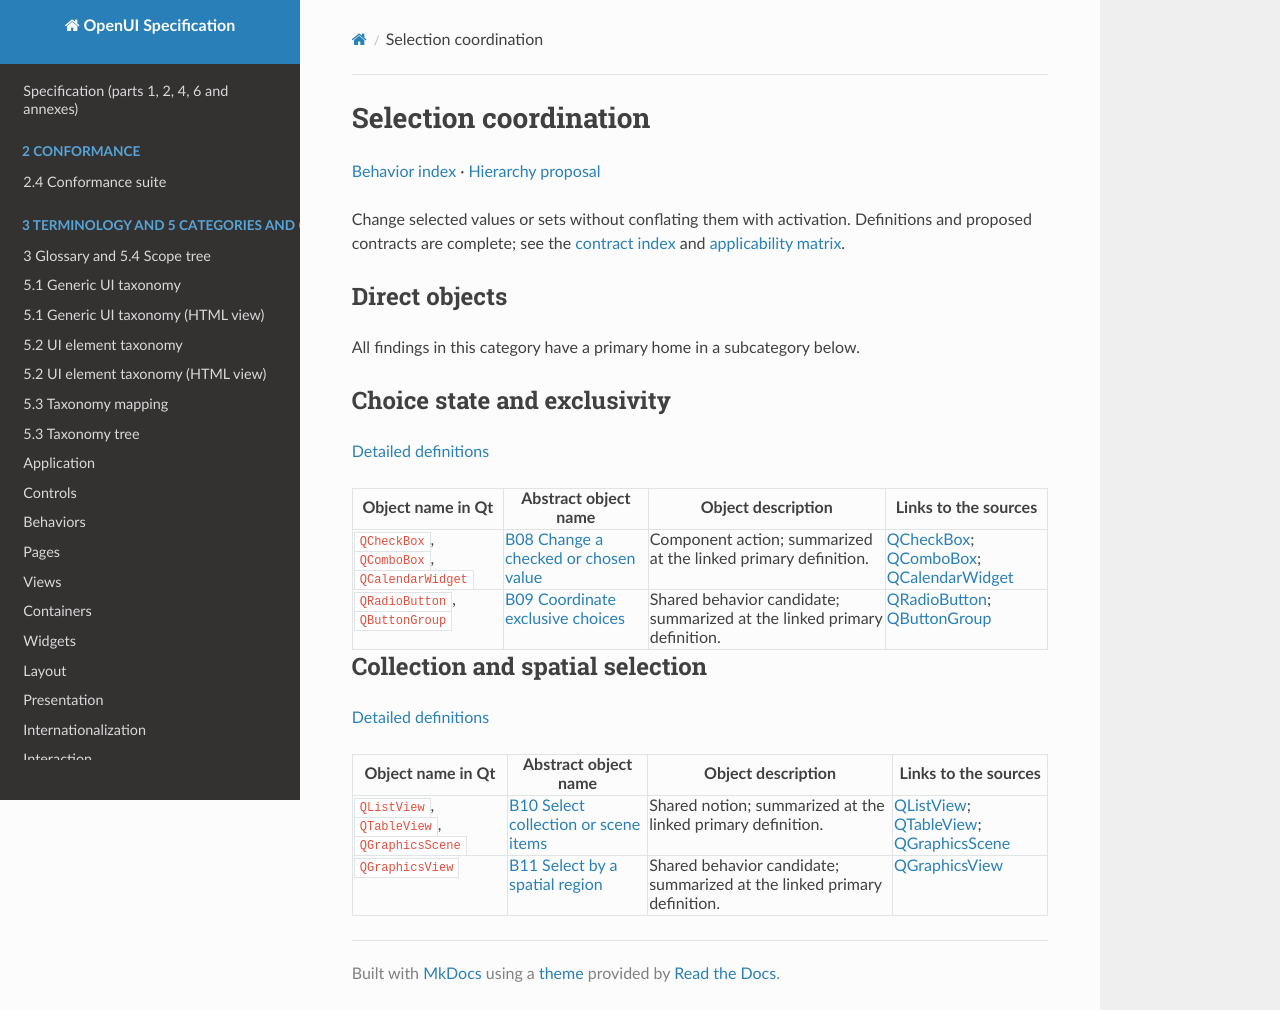

repository: shlomoa/openui-spec · page: survey/qt/behaviors/selection/index.html · generator: mkdocs

# Selection coordination

[Behavior index](../README.md) · [Hierarchy proposal](../../BEHAVIOR_TAXONOMY_PROPOSAL.md)

Change selected values or sets without conflating them with activation. Definitions and proposed contracts are complete; see the [contract index](../../BEHAVIOR_CONTRACTS.md) and [applicability matrix](../../COMPONENT_BEHAVIOR_MATRIX.md).

## Direct objects

All findings in this category have a primary home in a subcategory below.

## Choice state and exclusivity

[Detailed definitions](choice.md)

| Object name in Qt | Abstract object name | Object description | Links to the sources |
|---|---|---|---|
| `QCheckBox`, `QComboBox`, `QCalendarWidget` | [B08 Change a checked or chosen value](choice.md#b08) | Component action; summarized at the linked primary definition. | [QCheckBox](https://doc.qt.io/qt-6/qcheckbox.html); [QComboBox](https://doc.qt.io/qt-6/qcombobox.html); [QCalendarWidget](https://doc.qt.io/qt-6/qcalendarwidget.html) |
| `QRadioButton`, `QButtonGroup` | [B09 Coordinate exclusive choices](choice.md#b09) | Shared behavior candidate; summarized at the linked primary definition. | [QRadioButton](https://doc.qt.io/qt-6/qradiobutton.html); [QButtonGroup](https://doc.qt.io/qt-6/qbuttongroup.html) |

## Collection and spatial selection

[Detailed definitions](collections.md)

| Object name in Qt | Abstract object name | Object description | Links to the sources |
|---|---|---|---|
| `QListView`, `QTableView`, `QGraphicsScene` | [B10 Select collection or scene items](collections.md#b10) | Shared notion; summarized at the linked primary definition. | [QListView](https://doc.qt.io/qt-6/qlistview.html); [QTableView](https://doc.qt.io/qt-6/qtableview.html); [QGraphicsScene](https://doc.qt.io/qt-6/qgraphicsscene.html) |
| `QGraphicsView` | [B11 Select by a spatial region](collections.md#b11) | Shared behavior candidate; summarized at the linked primary definition. | [QGraphicsView](https://doc.qt.io/qt-6/qgraphicsview.html) |
